Photos from the image-classification dataset "Data" in the GitHub repository SimGod46/ArduinoNoVidentesUDD. Its 2 classes are: DHT 11 sensor, PIR sensor.

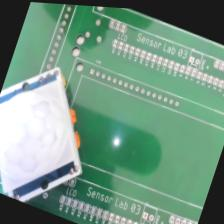
Label: PIR sensor

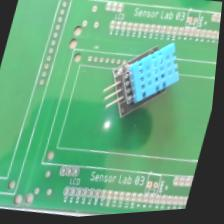
Label: DHT 11 sensor

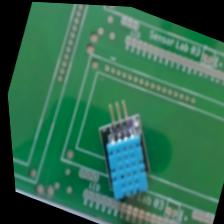
Label: DHT 11 sensor

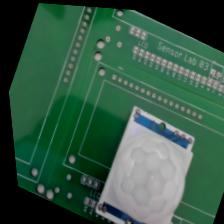
Label: PIR sensor

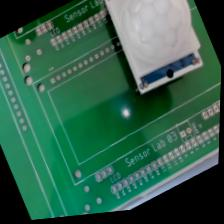
Label: PIR sensor

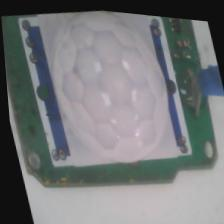
Label: PIR sensor
